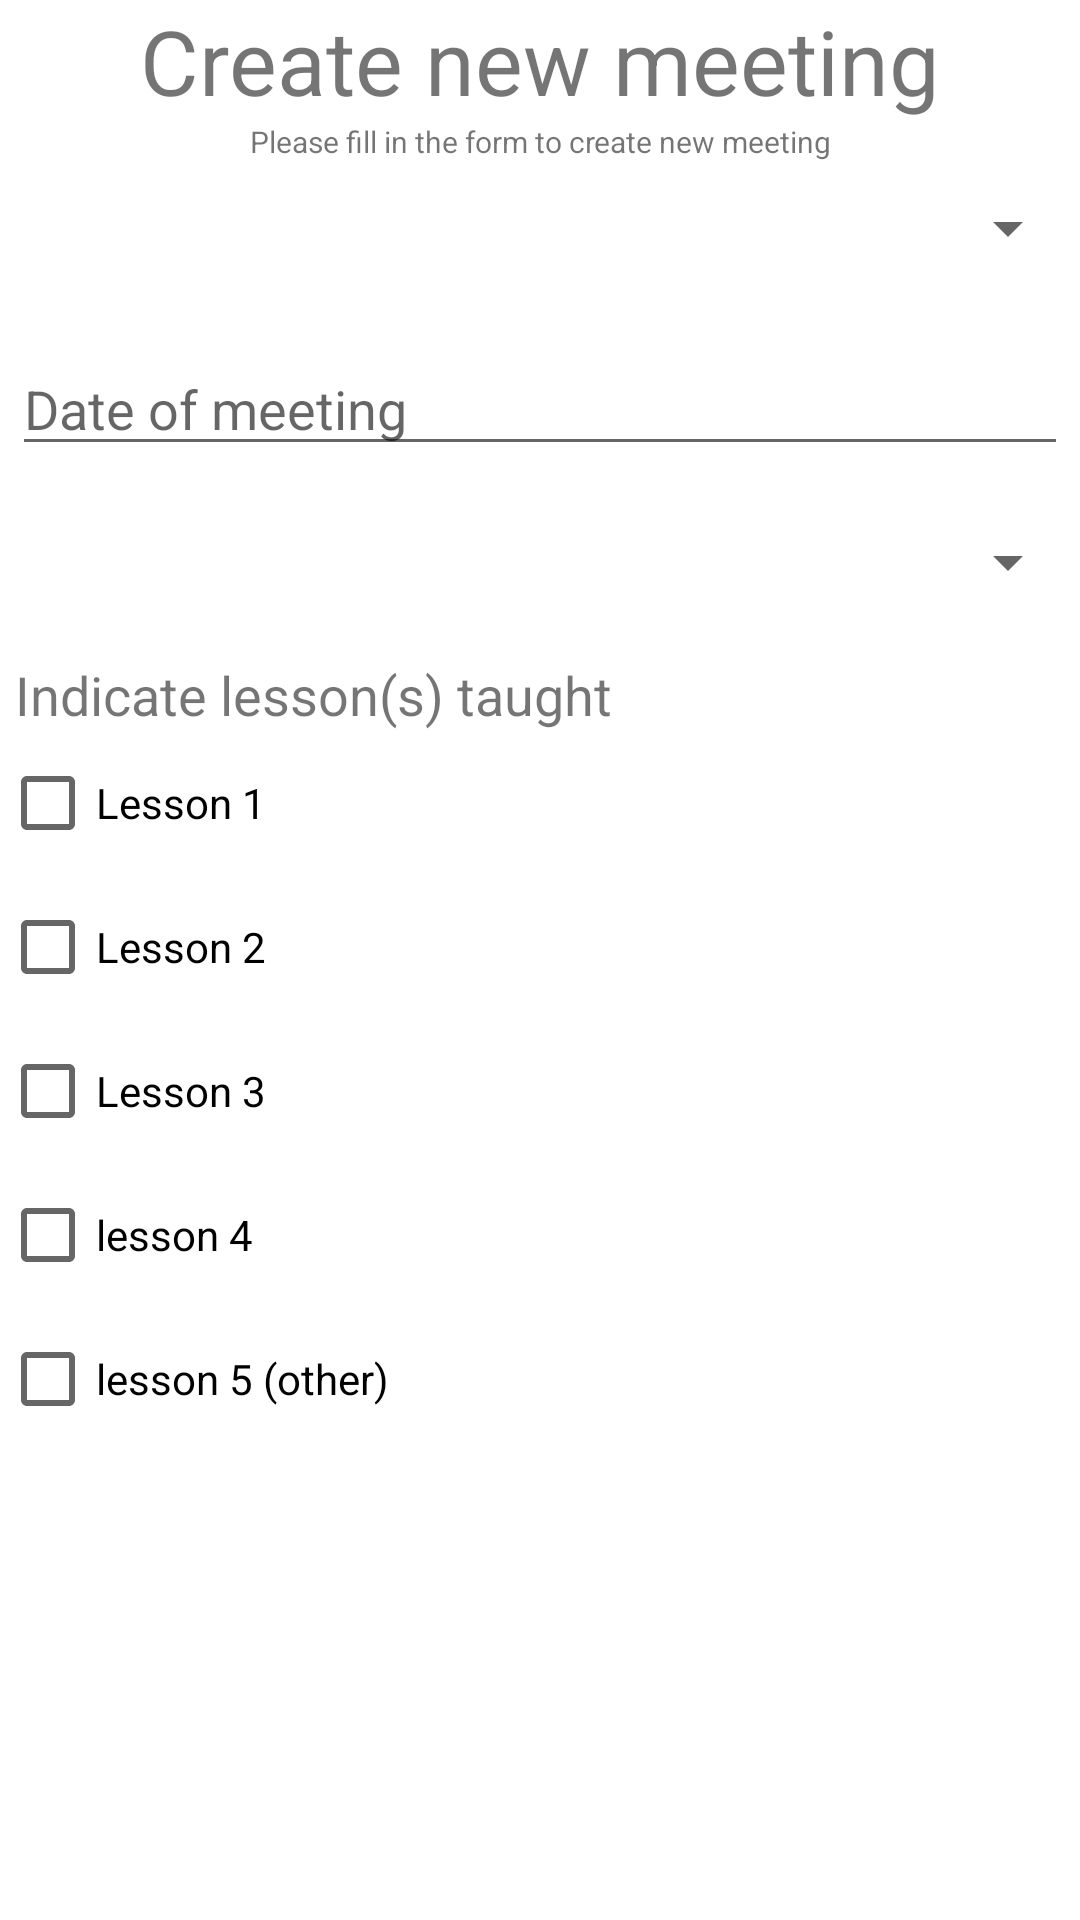

The Android layout XML behind this screen, and the referenced resources:
<!-- AndroidManifest.xml: application theme Theme.BwfSurveyBeta -->
<!-- res/layout/dialog_create_meeting.xml -->
<?xml version="1.0" encoding="utf-8"?>
<ScrollView
    xmlns:android="http://schemas.android.com/apk/res/android"
    android:layout_width="fill_parent"
    android:layout_height="fill_parent">
    <LinearLayout xmlns:android="http://schemas.android.com/apk/res/android"
        android:orientation="vertical"
        android:layout_width="fill_parent"
        android:layout_height="fill_parent">

        <TextView
            android:id="@+id/textCreateNewMeeting"
            android:layout_width="match_parent"
            android:layout_height="wrap_content"
            android:gravity="center"
            android:text="Create new meeting"
            android:textSize="30sp" />


        <TextView
            android:id="@+id/textConfirmationDesc"
            android:layout_width="match_parent"
            android:layout_height="wrap_content"
            android:gravity="center"
            android:text="Please fill in the form to create new meeting"
            android:textSize="10sp" />

        <Spinner
            android:id="@+id/spinnerCommunity"
            android:layout_width="match_parent"
            android:layout_height="wrap_content"
            android:layout_marginTop="10dp"
            android:layout_marginBottom="10dp"
            />

        <EditText
            android:id="@+id/meetingDate"
            android:layout_width="match_parent"
            android:layout_height="wrap_content"
            android:layout_marginTop="16dp"
            android:layout_marginLeft="4dp"
            android:layout_marginRight="4dp"
            android:layout_marginBottom="10dp"
            android:hint="Date of meeting"
            android:clickable="true"
            android:focusable="false"
            />

        <Spinner
            android:id="@+id/spinnerVolunteer"
            android:layout_width="match_parent"
            android:layout_height="wrap_content"
            android:layout_marginTop="10dp"
            android:layout_marginBottom="10dp"
            />

        <TextView
            android:id="@+id/textLessonTaughtDesc"
            android:layout_width="match_parent"
            android:layout_height="wrap_content"
            android:gravity="left"
            android:text="Indicate lesson(s) taught"
            android:textSize="18sp"
            android:layout_marginLeft="5dp"
            android:layout_marginTop="10dp"/>

        <CheckBox android:id="@+id/checkbox_1"
            android:layout_width="wrap_content"
            android:layout_height="wrap_content"
            android:text="Lesson 1"
            android:onClick="onCheckboxClicked"
            android:visibility="visible"/>

        <CheckBox android:id="@+id/checkbox_2"
            android:layout_width="wrap_content"
            android:layout_height="wrap_content"
            android:text="Lesson 2"
            android:onClick="onCheckboxClicked"
            android:visibility="visible"/>

        <CheckBox android:id="@+id/checkbox_3"
            android:layout_width="wrap_content"
            android:layout_height="wrap_content"
            android:text="Lesson 3"
            android:onClick="onCheckboxClicked"
            android:visibility="visible"/>

        <CheckBox android:id="@+id/checkbox_4"
            android:layout_width="wrap_content"
            android:layout_height="wrap_content"
            android:text="lesson 4"
            android:onClick="onCheckboxClicked"
            android:visibility="visible"/>

        <CheckBox android:id="@+id/checkbox_5"
            android:layout_width="wrap_content"
            android:layout_height="wrap_content"
            android:text="lesson 5 (other)"
            android:onClick="onCheckboxClicked"
            android:visibility="visible"/>

    </LinearLayout>
</ScrollView>
<!-- resources referenced by this layout -->
<resources>
  <style name="Theme.BwfSurveyBeta" parent="Theme.MaterialComponents.DayNight.DarkActionBar">
          
          <item name="colorPrimary">@color/purple_500</item>
          <item name="colorPrimaryVariant">@color/purple_700</item>
          <item name="colorOnPrimary">@color/white</item>
          
          <item name="colorSecondary">@color/teal_200</item>
          <item name="colorSecondaryVariant">@color/teal_700</item>
          <item name="colorOnSecondary">@color/black</item>
          
          <item name="android:statusBarColor" tools:targetApi="l">?attr/colorPrimaryVariant</item>
          
      </style>
  <color name="purple_500">#FF6200EE</color>
  <color name="purple_700">#FF3700B3</color>
  <color name="white">#FFFFFFFF</color>
  <color name="teal_200">#FF03DAC5</color>
  <color name="teal_700">#FF018786</color>
  <color name="black">#FF000000</color>
</resources>
